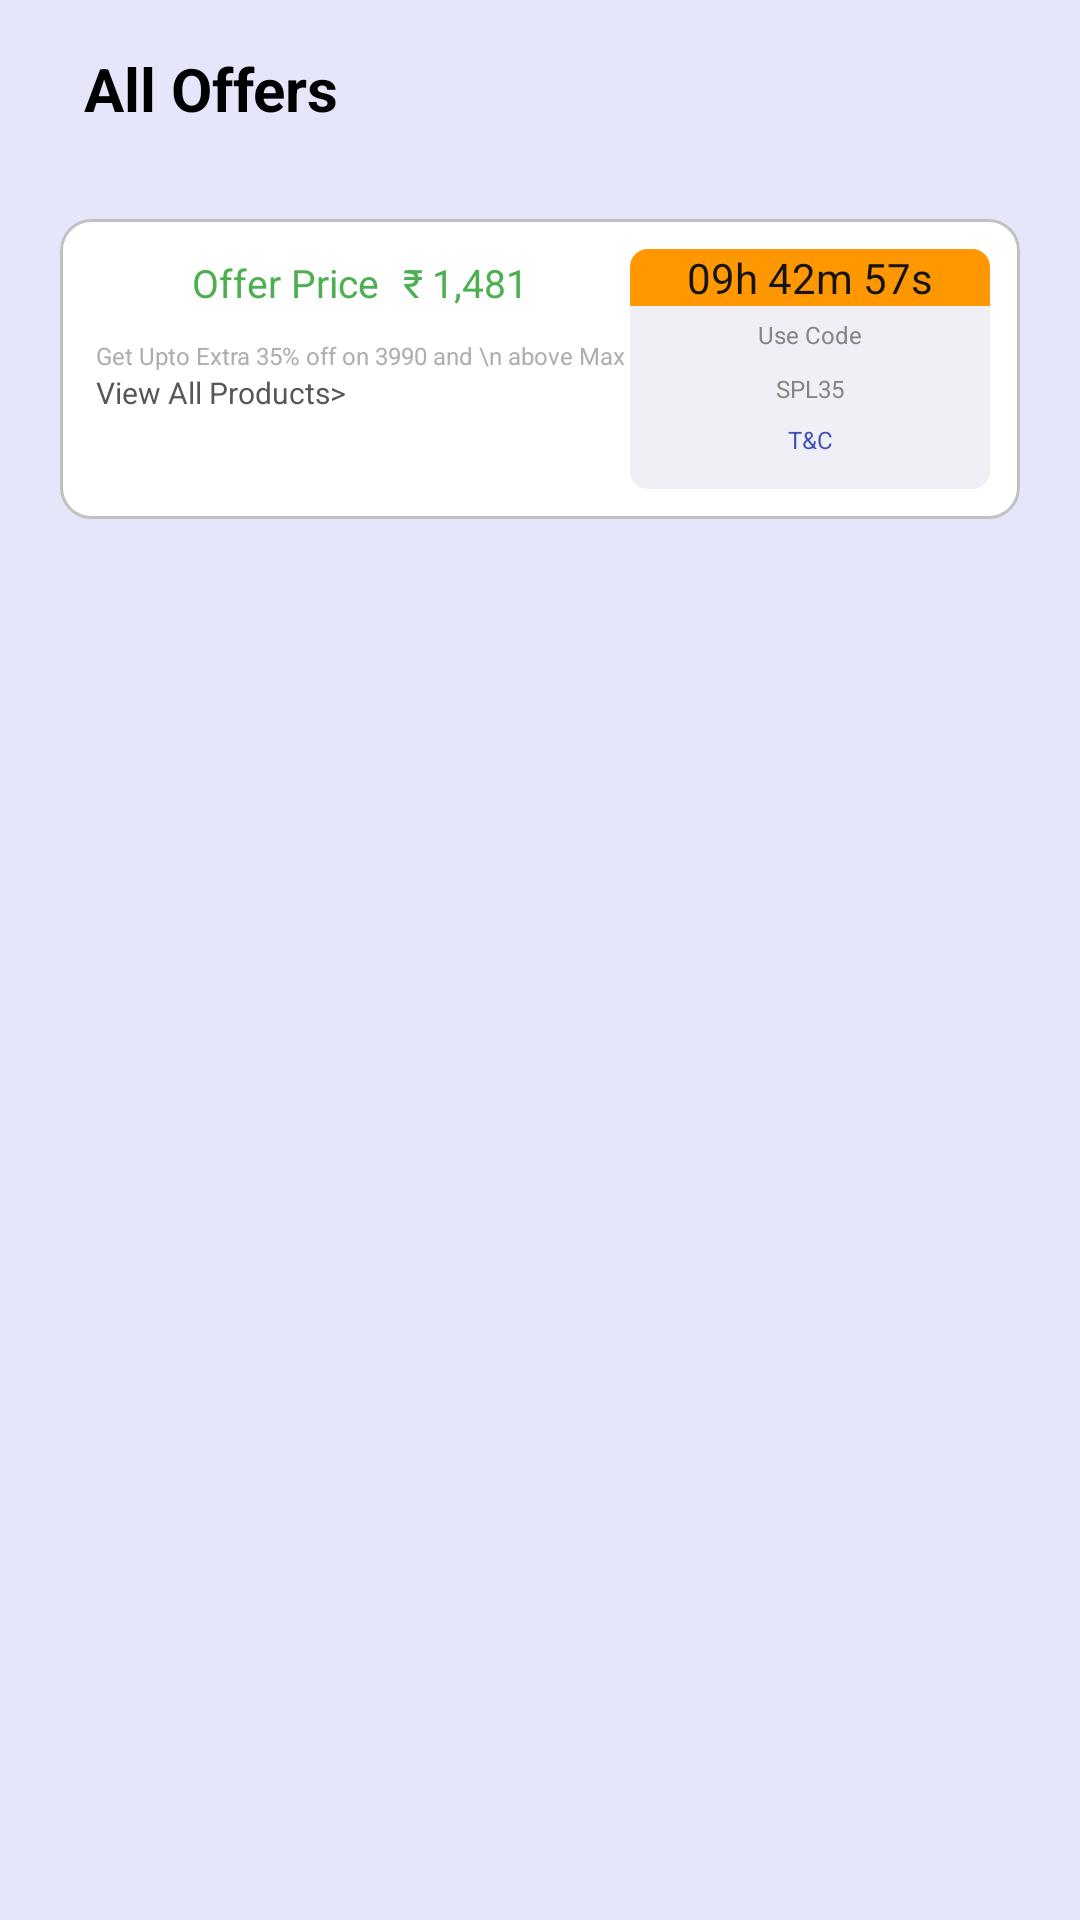

Here is an Android app screen rendered from its layout file. Give the layout XML and the strings, colors and styles it references.
<!-- AndroidManifest.xml: application theme Theme.Ajio -->
<!-- res/layout/fragment_buttom_sheet_details.xml -->
<?xml version="1.0" encoding="utf-8"?>
<LinearLayout xmlns:android="http://schemas.android.com/apk/res/android"
    xmlns:tools="http://schemas.android.com/tools"
    android:layout_width="match_parent"
    android:layout_height="match_parent"
    android:orientation="vertical"
    xmlns:app="http://schemas.android.com/apk/res-auto"
    android:background="@color/bg"
    tools:context=".ButtomSheetDetails">

    <TextView
        android:id="@+id/textView41"
        android:layout_width="wrap_content"
        android:layout_height="wrap_content"
        android:layout_marginStart="28dp"
        android:layout_marginTop="16dp"
        android:text="All Offers"
        android:textColor="@color/black"
        android:textSize="20sp"
        android:textStyle="bold"
        app:layout_constraintStart_toStartOf="parent"
        app:layout_constraintTop_toTopOf="parent" />

    <LinearLayout
        android:layout_width="match_parent"
        android:layout_height="match_parent"
        android:orientation="vertical"
        app:layout_constraintBottom_toBottomOf="parent"
        app:layout_constraintEnd_toEndOf="parent"
        app:layout_constraintHorizontal_bias="0.0"
        app:layout_constraintStart_toStartOf="parent"
        app:layout_constraintTop_toBottomOf="@+id/textView41">

        <ScrollView
            android:layout_width="match_parent"
            android:layout_height="match_parent">

            <LinearLayout
                android:layout_width="match_parent"
                android:layout_height="wrap_content"
                android:layout_margin="20dp"
                android:orientation="vertical" >

                <androidx.constraintlayout.widget.ConstraintLayout
                    android:id="@+id/constraintLayout3"
                    android:layout_width="match_parent"
                    android:layout_height="100dp"
                    android:layout_marginTop="10dp"
                    android:background="@drawable/pdetail_linearbg"
                    android:orientation="vertical"
                    app:layout_constraintEnd_toEndOf="parent"
                    app:layout_constraintHorizontal_bias="0.0"
                    app:layout_constraintStart_toStartOf="parent"
                    app:layout_constraintTop_toBottomOf="@+id/textView28"
                    tools:ignore="MissingConstraints">

                    <ImageView
                        android:id="@+id/imageView8"
                        android:layout_width="20dp"
                        android:layout_height="20dp"
                        android:layout_marginStart="12dp"
                        android:layout_marginTop="12dp"
                        app:layout_constraintStart_toStartOf="parent"
                        app:layout_constraintTop_toTopOf="parent"
                        app:srcCompat="@drawable/discount" />

                    <TextView
                        android:id="@+id/textView29"
                        android:layout_width="wrap_content"
                        android:layout_height="wrap_content"
                        android:layout_marginStart="12dp"
                        android:text="Offer Price"
                        android:textColor="#4CAF50"
                        android:textSize="13sp"
                        app:layout_constraintBottom_toBottomOf="@+id/imageView8"
                        app:layout_constraintStart_toEndOf="@+id/imageView8"
                        app:layout_constraintTop_toTopOf="@+id/imageView8"
                        app:layout_constraintVertical_bias="0.2" />

                    <TextView
                        android:id="@+id/textView30"
                        android:layout_width="wrap_content"
                        android:layout_height="wrap_content"
                        android:layout_marginStart="8dp"
                        android:text="₹"
                        android:textColor="#4CAF50"
                        android:textSize="13sp"
                        app:layout_constraintBottom_toBottomOf="@+id/textView29"
                        app:layout_constraintStart_toEndOf="@+id/textView29"
                        app:layout_constraintTop_toTopOf="@+id/textView29"
                        app:layout_constraintVertical_bias="0.0" />

                    <TextView
                        android:id="@+id/textView31"
                        android:layout_width="36dp"
                        android:layout_height="20dp"
                        android:layout_marginStart="3dp"
                        android:text="1,481"
                        android:textColor="#4CAF50"
                        android:textSize="13sp"
                        app:layout_constraintBottom_toBottomOf="@+id/textView30"
                        app:layout_constraintStart_toEndOf="@+id/textView30"
                        app:layout_constraintTop_toTopOf="@+id/textView30"
                        app:layout_constraintVertical_bias="0.0" />

                    <TextView
                        android:id="@+id/textView32"
                        android:layout_width="wrap_content"
                        android:layout_height="wrap_content"
                        android:layout_marginTop="8dp"
                        android:text="Get Upto Extra 35% off on 3990 and \n above Max Discount RS. 400."
                        android:textColor="#B1ADAD"
                        android:textSize="8sp"
                        app:layout_constraintStart_toStartOf="@+id/imageView8"
                        app:layout_constraintTop_toBottomOf="@+id/imageView8" />

                    <LinearLayout
                        android:layout_width="120dp"
                        android:layout_height="match_parent"
                        android:layout_margin="10dp"
                        android:background="@drawable/pdetailsboxtmebg"
                        android:orientation="vertical"
                        app:layout_constraintBottom_toBottomOf="parent"
                        app:layout_constraintEnd_toEndOf="parent"
                        app:layout_constraintHorizontal_bias="1.0"
                        app:layout_constraintStart_toEndOf="@+id/textView31"
                        app:layout_constraintTop_toTopOf="parent"
                        app:layout_constraintVertical_bias="0.0">

                        <TextView
                            android:id="@+id/textView33"
                            android:layout_width="match_parent"
                            android:layout_height="wrap_content"
                            android:background="@drawable/boxtimebg"
                            android:gravity="center"
                            android:text="09h 42m 57s"
                            android:textColor="#151414" />

                        <TextView
                            android:id="@+id/textView34"
                            android:layout_width="match_parent"
                            android:layout_height="wrap_content"
                            android:layout_margin="4dp"
                            android:gravity="center"
                            android:text="Use Code"
                            android:textColor="#8A8585"
                            android:textSize="8sp" />

                        <TextView
                            android:id="@+id/textView35"
                            android:layout_width="match_parent"
                            android:layout_height="wrap_content"
                            android:layout_margin="3dp"
                            android:gravity="center"
                            android:text="SPL35"
                            android:textColor="#8A8585"
                            android:textSize="8sp" />

                        <TextView
                            android:id="@+id/textView36"
                            android:layout_width="match_parent"
                            android:layout_height="wrap_content"
                            android:layout_margin="3dp"
                            android:gravity="center"
                            android:text="T&amp;C"
                            android:textColor="#3F51B5"
                            android:textSize="8sp" />
                    </LinearLayout>

                    <TextView
                        android:id="@+id/viewallproducts"
                        android:layout_width="wrap_content"
                        android:layout_height="wrap_content"
                        android:text="View All Products>"
                        android:textColor="#595656"
                        android:textSize="10sp"
                        app:layout_constraintEnd_toEndOf="@+id/textView32"
                        app:layout_constraintHorizontal_bias="0.0"
                        app:layout_constraintStart_toStartOf="@+id/textView32"
                        app:layout_constraintTop_toBottomOf="@+id/textView32" />
                </androidx.constraintlayout.widget.ConstraintLayout>


            </LinearLayout>
        </ScrollView>
    </LinearLayout>

</LinearLayout>
<!-- resources referenced by this layout -->
<resources>
  <color name="bg">#E6E6FA</color>
  <color name="black">#FF000000</color>
  <!-- drawable boxtimebg (drawable) -->
  <?xml version="1.0" encoding="utf-8"?>
  <shape xmlns:android="http://schemas.android.com/apk/res/android">
  
      <corners
          android:topRightRadius="6dp"
          android:topLeftRadius="6dp"
          />
      <solid
          android:color="#FF9800"/>
  </shape>
  <!-- drawable pdetail_linearbg (drawable) -->
  <?xml version="1.0" encoding="utf-8"?>
  <shape xmlns:android="http://schemas.android.com/apk/res/android">
  
      <corners
          android:radius="10dp"/>
      <stroke
          android:width="1dp"
          android:color="#C3C0C0"/>
      <solid
          android:color="@color/white"/>
  
  </shape>
  <!-- drawable pdetailsboxtmebg (drawable) -->
  <?xml version="1.0" encoding="utf-8"?>
  <shape xmlns:android="http://schemas.android.com/apk/res/android">
  
      <corners
          android:radius="6dp"/>
      <solid
          android:color="#EFEFF5"/>
  </shape>
  <style name="Theme.Ajio" parent="Theme.MaterialComponents.DayNight.NoActionBar">
          
          <item name="colorPrimary">@color/white</item>
          <item name="colorPrimaryVariant">@color/purple_700</item>
          <item name="colorOnPrimary">@color/white</item>
          
          <item name="colorSecondary">@color/teal_200</item>
          <item name="colorSecondaryVariant">@color/teal_700</item>
          <item name="colorOnSecondary">@color/black</item>
          
          <item name="android:statusBarColor" tools:targetApi="l">?attr/colorPrimaryVariant</item>
          
      </style>
  <color name="white">#FFFFFFFF</color>
  <color name="purple_700">#FF3700B3</color>
  <color name="teal_200">#FF03DAC5</color>
  <color name="teal_700">#FF018786</color>
</resources>
